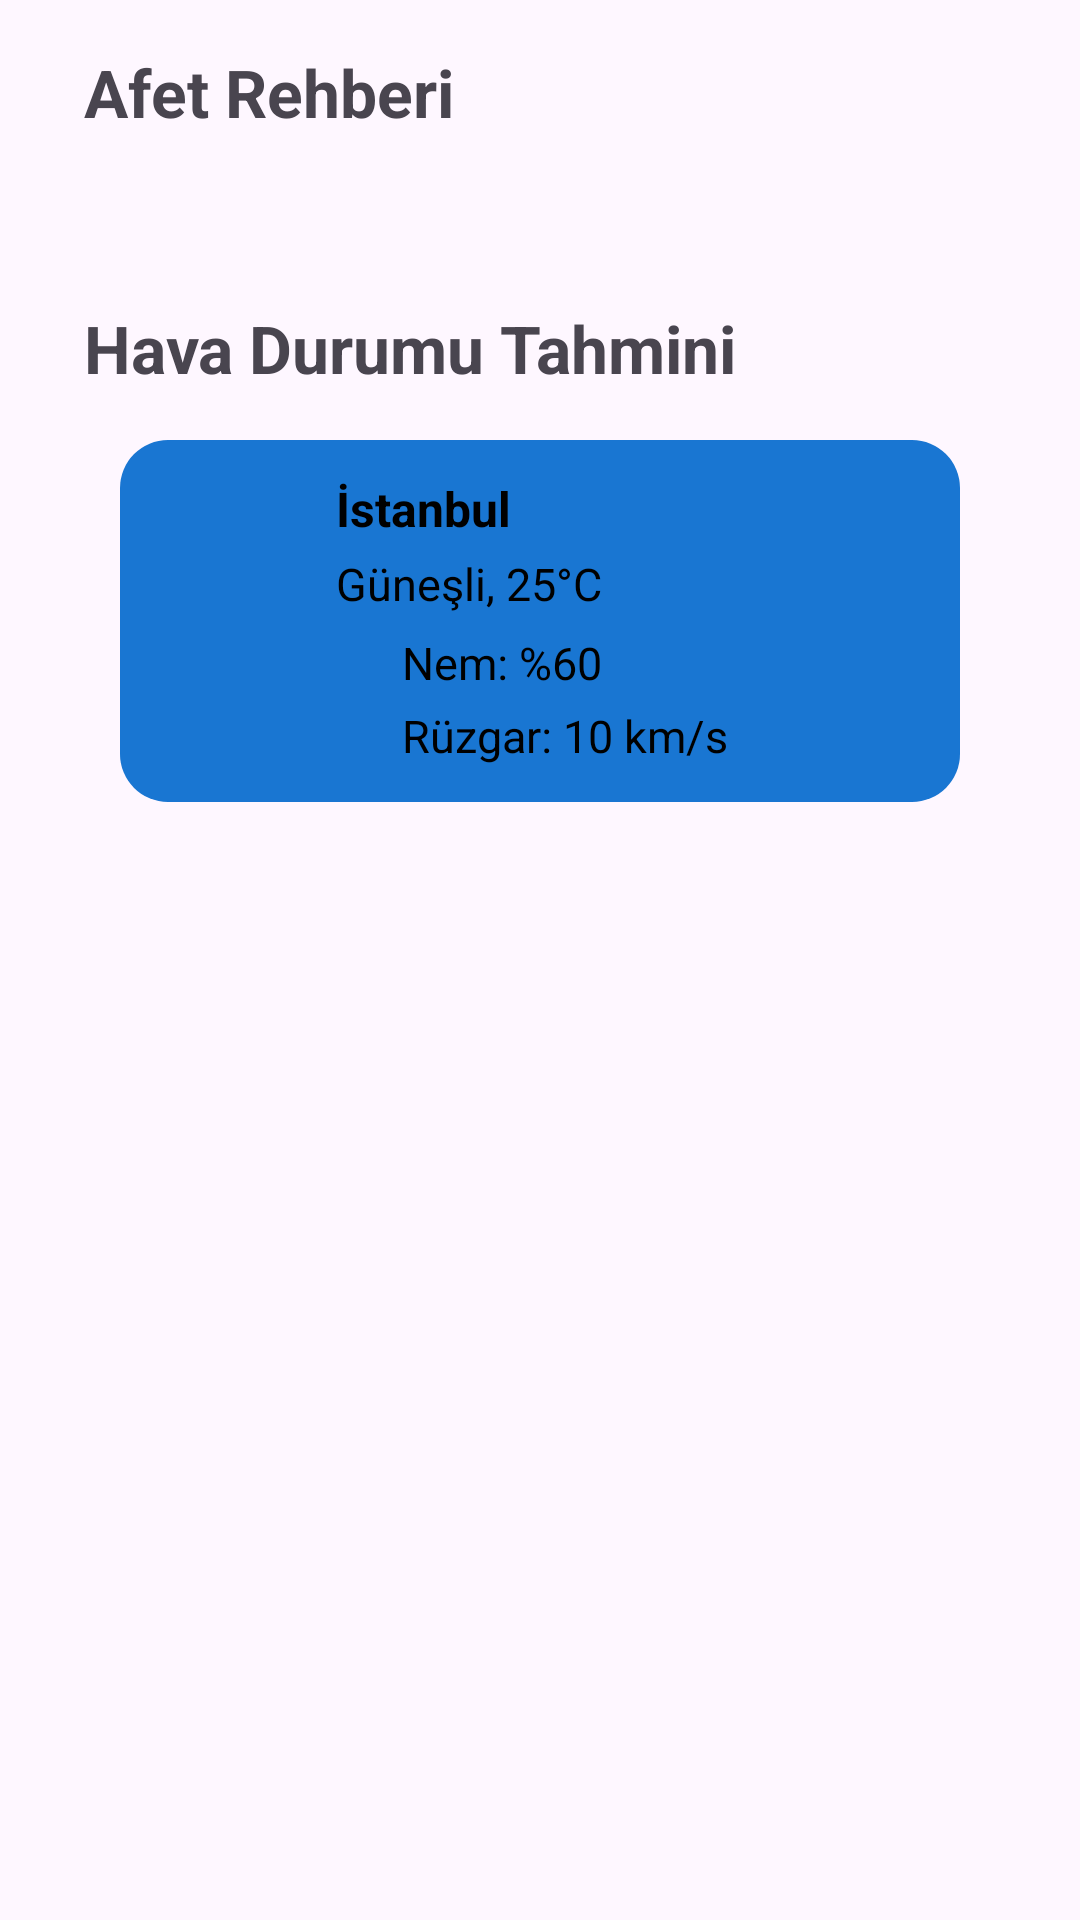

Here is an Android app screen rendered from its layout file. Give the layout XML and the strings, colors and styles it references.
<!-- AndroidManifest.xml: application theme Theme.GüvenliNokta -->
<!-- res/layout/activity_info.xml -->
<LinearLayout
    xmlns:android="http://schemas.android.com/apk/res/android"
    xmlns:app="http://schemas.android.com/apk/res-auto"
    xmlns:tools="http://schemas.android.com/tools"
    android:orientation="vertical"
    android:layout_width="match_parent"
    android:layout_height="match_parent"
    android:padding="16dp"
    android:background="?android:colorBackground"
    android:fitsSystemWindows="true"
    android:layout_marginTop="50dp"
    >

    <com.google.android.material.textview.MaterialTextView
        android:id="@+id/textViewDisasterGuide"
        android:layout_width="wrap_content"
        android:layout_height="wrap_content"
        android:text="Afet Rehberi"
        android:textSize="22sp"
        android:textStyle="bold"
        android:paddingBottom="8dp"
        android:paddingLeft="12dp"
        />

    <androidx.recyclerview.widget.RecyclerView
        android:id="@+id/recyclerViewDisasters"
        android:layout_width="match_parent"
        android:layout_height="wrap_content"
        android:clipToPadding="false"
        android:padding="16dp"
        app:layoutManager="androidx.recyclerview.widget.GridLayoutManager"
        app:spanCount="2"
        tools:listitem="@layout/item_disaster_card"
        />

    <com.google.android.material.textview.MaterialTextView
        android:id="@+id/textViewWeatherTitle"
        android:layout_width="wrap_content"
        android:layout_height="wrap_content"
        android:text="Hava Durumu Tahmini"
        android:textSize="22sp"
        android:textStyle="bold"
        android:paddingTop="16dp"
        android:paddingBottom="8dp"
        android:paddingLeft="12dp"
        />

    <com.google.android.material.card.MaterialCardView
        android:id="@+id/cardWeatherForecast"
        style="@style/Widget.Material3.CardView.Elevated"
        android:layout_width="match_parent"
        android:layout_height="wrap_content"
        android:layout_marginTop="8dp"
        android:layout_marginStart="24dp"
        android:layout_marginEnd="24dp"
        android:padding="16dp"
        app:cardCornerRadius="16dp">

        <LinearLayout
            android:layout_width="match_parent"
            android:layout_height="wrap_content"
            android:orientation="horizontal"
            android:gravity="center_vertical"
            android:background="?attr/colorPrimary"
            android:padding="12dp">

            <ImageView
                android:id="@+id/weatherIcon"
                android:layout_width="48dp"
                android:layout_height="48dp"
                android:contentDescription="Hava Durumu Simgesi"
                android:layout_marginEnd="12dp"/>

            <LinearLayout
                android:layout_width="0dp"
                android:layout_height="wrap_content"
                android:orientation="vertical"
                android:layout_weight="1">

                <TextView
                    android:id="@+id/textViewCityName"
                    android:layout_width="wrap_content"
                    android:layout_height="wrap_content"
                    android:text="İstanbul"
                    android:textSize="16sp"
                    android:textStyle="bold"
                    android:textColor="?attr/colorOnPrimary" />

                <TextView
                    android:id="@+id/textViewWeatherInfo"
                    android:layout_width="wrap_content"
                    android:layout_height="wrap_content"
                    android:text="Güneşli, 25°C"
                    android:textSize="15sp"
                    android:textColor="?attr/colorOnPrimary"
                    android:layout_marginTop="4dp"
                    android:layout_marginBottom="4dp" />

                <LinearLayout
                    android:layout_width="wrap_content"
                    android:layout_height="wrap_content"
                    android:orientation="horizontal"
                    android:gravity="center_vertical"
                    android:layout_marginBottom="4dp"
                    android:layout_marginTop="2dp">

                    <ImageView
                        android:src="@drawable/nem"
                        android:layout_width="18dp"
                        android:layout_height="18dp"
                        android:layout_marginEnd="4dp"
                        android:contentDescription="Nem"
                        app:tint="?attr/colorOnPrimary"/>
                    <TextView
                        android:id="@+id/textViewHumidity"
                        android:layout_width="wrap_content"
                        android:layout_height="wrap_content"
                        android:text="Nem: %60"
                        android:textSize="15sp"
                        android:textColor="?attr/colorOnPrimary"/>
                </LinearLayout>

                <LinearLayout
                    android:layout_width="wrap_content"
                    android:layout_height="wrap_content"
                    android:orientation="horizontal"
                    android:gravity="center_vertical">

                    <ImageView
                        android:src="@drawable/ruzgar"
                        android:layout_width="18dp"
                        android:layout_height="18dp"
                        android:layout_marginEnd="4dp"
                        android:contentDescription="Rüzgar"
                        app:tint="?attr/colorOnPrimary"/>
                    <TextView
                        android:id="@+id/textViewWind"
                        android:layout_width="wrap_content"
                        android:layout_height="wrap_content"
                        android:text="Rüzgar: 10 km/s"
                        android:textSize="15sp"
                        android:textColor="?attr/colorOnPrimary"/>
                </LinearLayout>
            </LinearLayout>
        </LinearLayout>
    </com.google.android.material.card.MaterialCardView>

</LinearLayout>
<!-- res/layout/item_disaster_card.xml (included above) -->
<?xml version="1.0" encoding="utf-8"?>
<com.google.android.material.card.MaterialCardView
    xmlns:android="http://schemas.android.com/apk/res/android"
    xmlns:app="http://schemas.android.com/apk/res-auto"
    android:layout_width="match_parent"
    android:layout_height="wrap_content"
    android:layout_margin="8dp"
    android:foreground="?attr/selectableItemBackground"
    android:clickable="true"
    app:cardElevation="2dp"
    >

    <LinearLayout
        android:layout_width="match_parent"
        android:layout_height="wrap_content"
        android:orientation="vertical"
        android:padding="12dp"
        android:gravity="center_horizontal"
        android:background="?attr/colorPrimary">

        <ImageView
            android:id="@+id/imageViewDisasterIcon"
            android:layout_width="64dp"
            android:layout_height="64dp"
            android:scaleType="centerInside"
            android:contentDescription="Afet İkonu"/>

        <TextView
            android:id="@+id/textViewDisasterTitle"
            android:layout_width="wrap_content"
            android:layout_height="wrap_content"
            android:text="Deprem"
            android:textAppearance="@style/TextAppearance.Material3.TitleSmall"
            android:layout_marginTop="8dp"
            android:textStyle="bold"/>

    </LinearLayout>
</com.google.android.material.card.MaterialCardView>
<!-- resources referenced by this layout -->
<resources>
  <style name="Theme.GüvenliNokta" parent="Base.Theme.GüvenliNokta" />
  <style name="Base.Theme.GüvenliNokta" parent="Theme.Material3.DayNight.NoActionBar">
          
          
          <item name="windowActionBar">false</item>
          <item name="windowNoTitle">true</item>
          <item name="colorPrimary">@color/colorPrimary</item>
          <item name="colorOnPrimary">@color/colorOnPrimary</item>
          <item name="toolbarStyle">@style/Widget.MaterialComponents.Toolbar</item>
      </style>
  <color name="colorPrimary">#1976D2</color>
  <color name="colorOnPrimary">#000000</color>
</resources>
